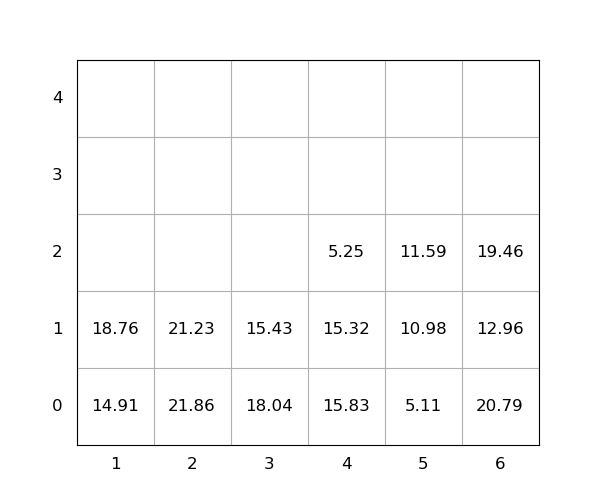

Values plotted in this chart, from the file beside it:
idx, loc_x, loc_y, loc_z, weight, seq, emerg, reloc, size(ft)
1, 6, 0, 0, 20.79, 0, 0, 1.0, 20
2, 6, 0, 1, 12.96, 0, 0, 1.0, 20
3, 1, 0, 0, 14.91, 0, 0, 0, 20
4, 4, 0, 0, 15.83, 0, 0, 1.0, 20
5, 4, 0, 1, 15.32, 0, 0, 1.0, 20
6, 2, 0, 0, 21.86, 0, 0, 1.0, 20
7, 2, 0, 1, 21.23, 0, 0, 1.0, 20
8, 5, 0, 0, 5.11, 0, 0, 0, 20
9, 3, 0, 0, 18.04, 0, 0, 1.0, 20
10, 3, 0, 1, 15.43, 0, 0, 1.0, 20
11, 5, 0, 1, 10.98, 1, 0, 0, 20
12, 6, 0, 2, 19.46, 2, 0, 1.0, 20
13, 1, 0, 1, 18.76, 3, 0, 0, 20
14, 4, 0, 2, 5.25, 4, 0, 1.0, 20
15, 5, 0, 2, 11.59, 5, 0, 0, 20
